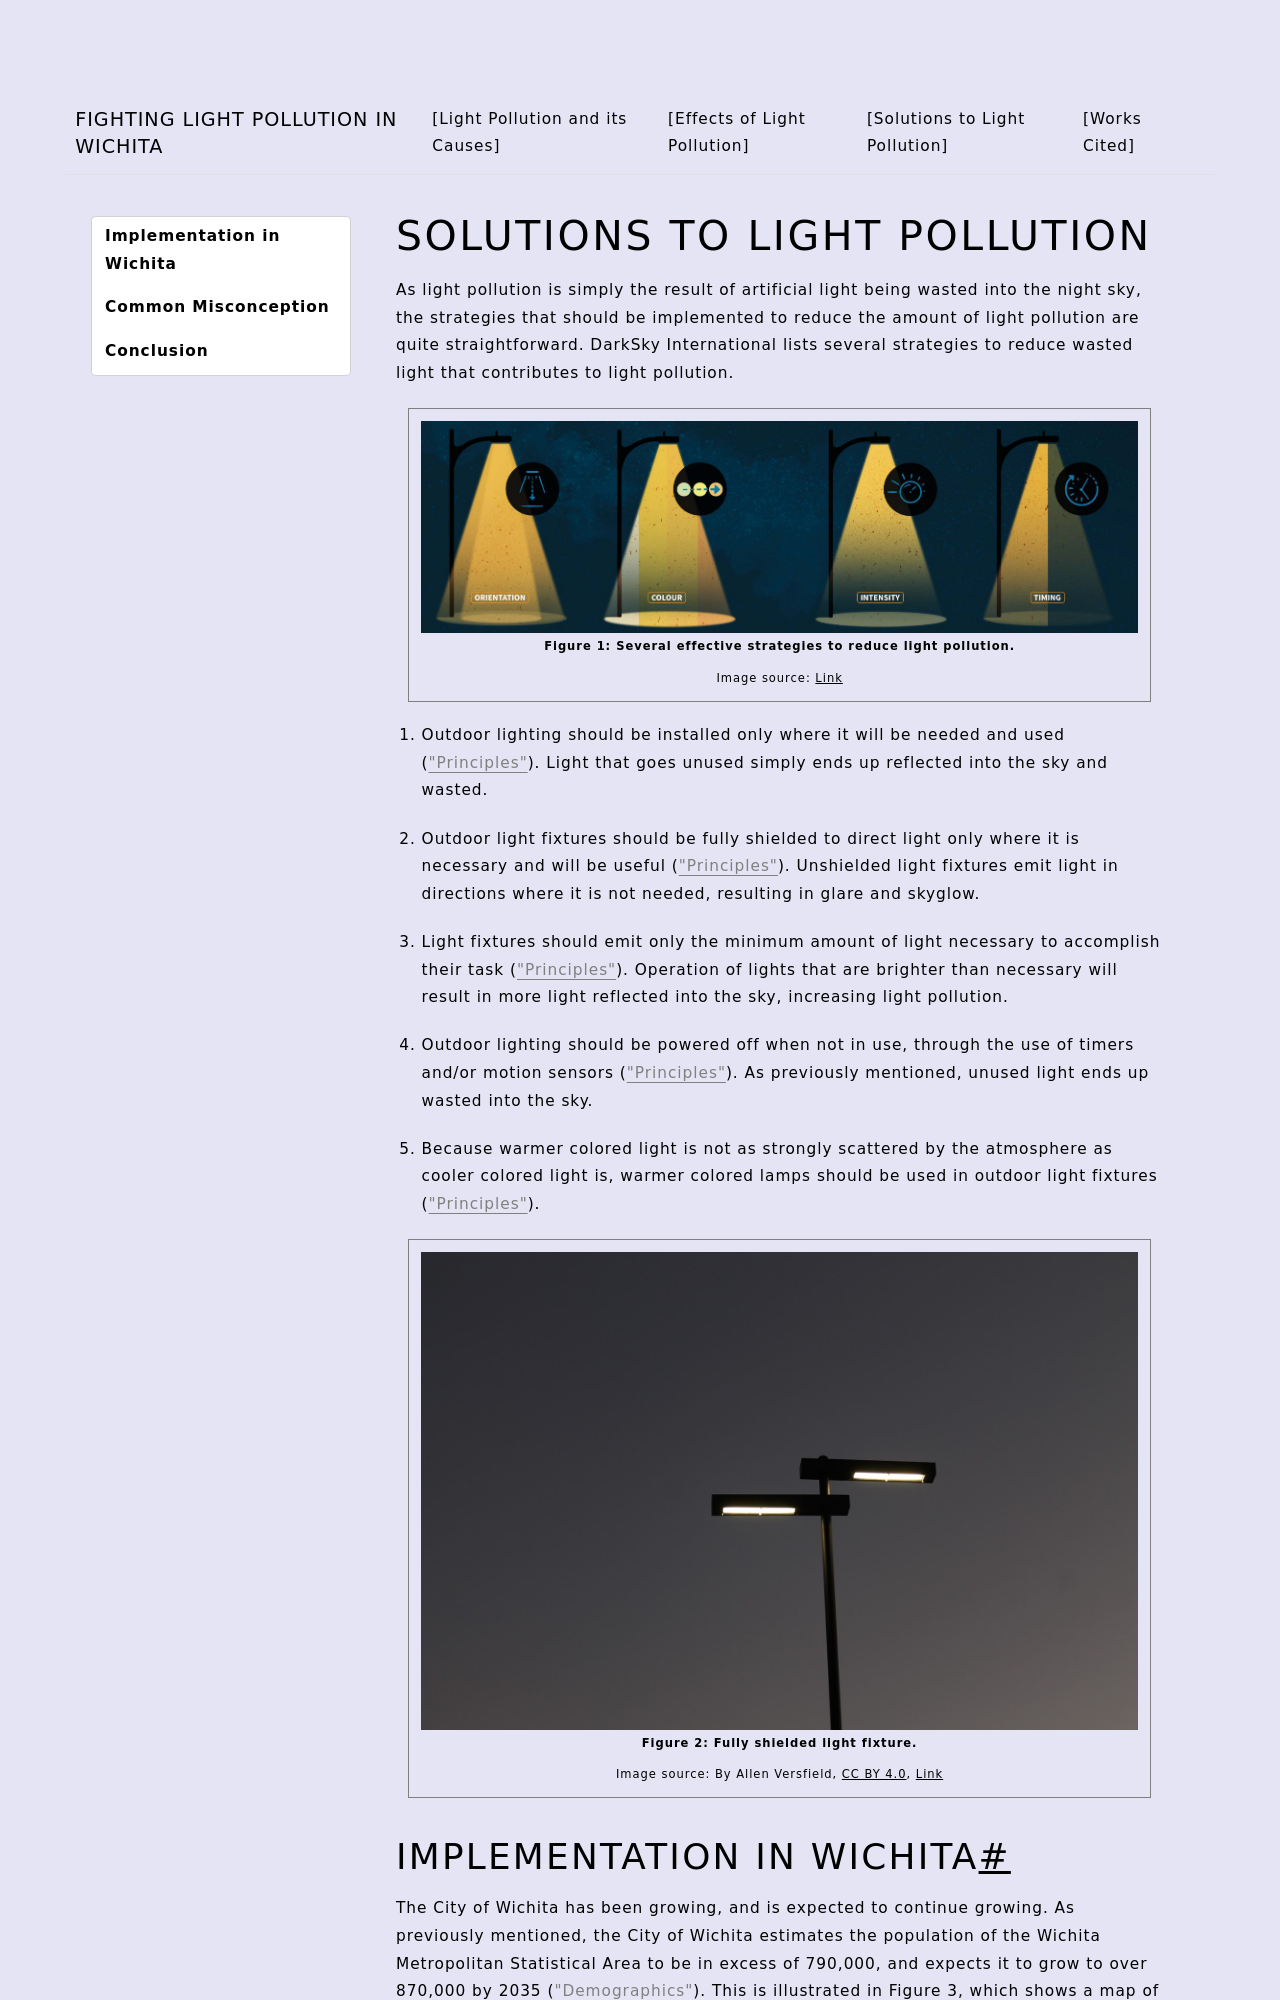

repository: Peregrine05/light-pollution · page: solutions/index.html · generator: mkdocs

As light pollution is simply the result of artificial light being wasted into the night sky, the strategies that should be implemented to reduce the amount of light pollution are quite straightforward. DarkSky International lists several strategies to reduce wasted light that contributes to light pollution.

<figure>
    <img src="../assets/img/lighting-practices.png" alt=""/>
    <figcaption>Figure 1: Several effective strategies to reduce light pollution.</figcaption>
    <sub>Image source: <a href="https://en.cieletoilemontmegantic.org/_files/ugd/9ae552_38b463d5422a40bda5a711b26aff771f.pdf" target="_blank">Link</a></sub>
</figure>

1. Outdoor lighting should be installed only where it will be needed and used (<a href="../works_cited#7">"Principles"</a>). Light that goes unused simply ends up reflected into the sky and wasted.

2. Outdoor light fixtures should be fully shielded to direct light only where it is necessary and will be useful (<a href="../works_cited#7">"Principles"</a>). Unshielded light fixtures emit light in directions where it is not needed, resulting in glare and skyglow.

3. Light fixtures should emit only the minimum amount of light necessary to accomplish their task (<a href="../works_cited#7">"Principles"</a>). Operation of lights that are brighter than necessary will result in more light reflected into the sky, increasing light pollution.

4. Outdoor lighting should be powered off when not in use, through the use of timers and/or motion sensors (<a href="../works_cited#7">"Principles"</a>). As previously mentioned, unused light ends up wasted into the sky.

5. Because warmer colored light is not as strongly scattered by the atmosphere as cooler colored light is, warmer colored lamps should be used in outdoor light fixtures (<a href="../works_cited#7">"Principles"</a>).

<figure>
    <img src="../assets/img/full-cutoff-fixture.jpg" alt=""/>
    <figcaption>Figure 2: Fully shielded light fixture.</figcaption>
    <sub>Image source: By Allen Versfield, <a href="https://creativecommons.org/licenses/by/4.0" title="Creative Commons Attribution 4.0" target="_blank">CC BY 4.0</a>, <a href="https://lossofthenight.blogspot.com/2015/" target="_blank">Link</a></sub>
</figure>
